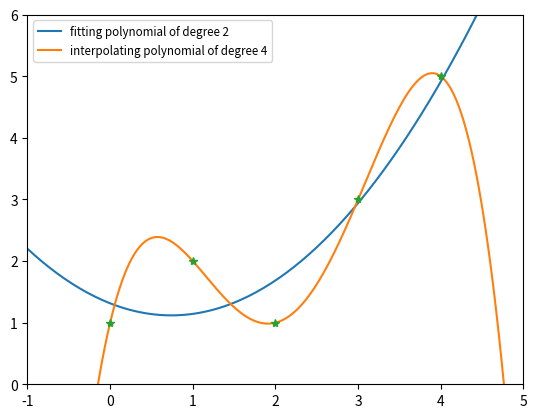

This chart was generated by the following Python code:
#! /usr/bin/python3

import numpy as np
from matplotlib.pyplot import *

# —Polyfit example—
x = range(5)
y = [1,2,1,3,5]
p2 = np.polyfit(x,y,2)
p4 = np.polyfit(x,y,4)

# plot the polynomials and points
xx = np.linspace(-1,5,200) 
plot(xx, np.polyval(p2, xx), label='fitting polynomial of degree 2')
plot(xx, np.polyval(p4, xx),
                label='interpolating polynomial of degree 4') 
plot(x,y,'*')

# set the axis and legend
axis([-1,5,0,6])
legend(loc='upper left', fontsize='small')
show()